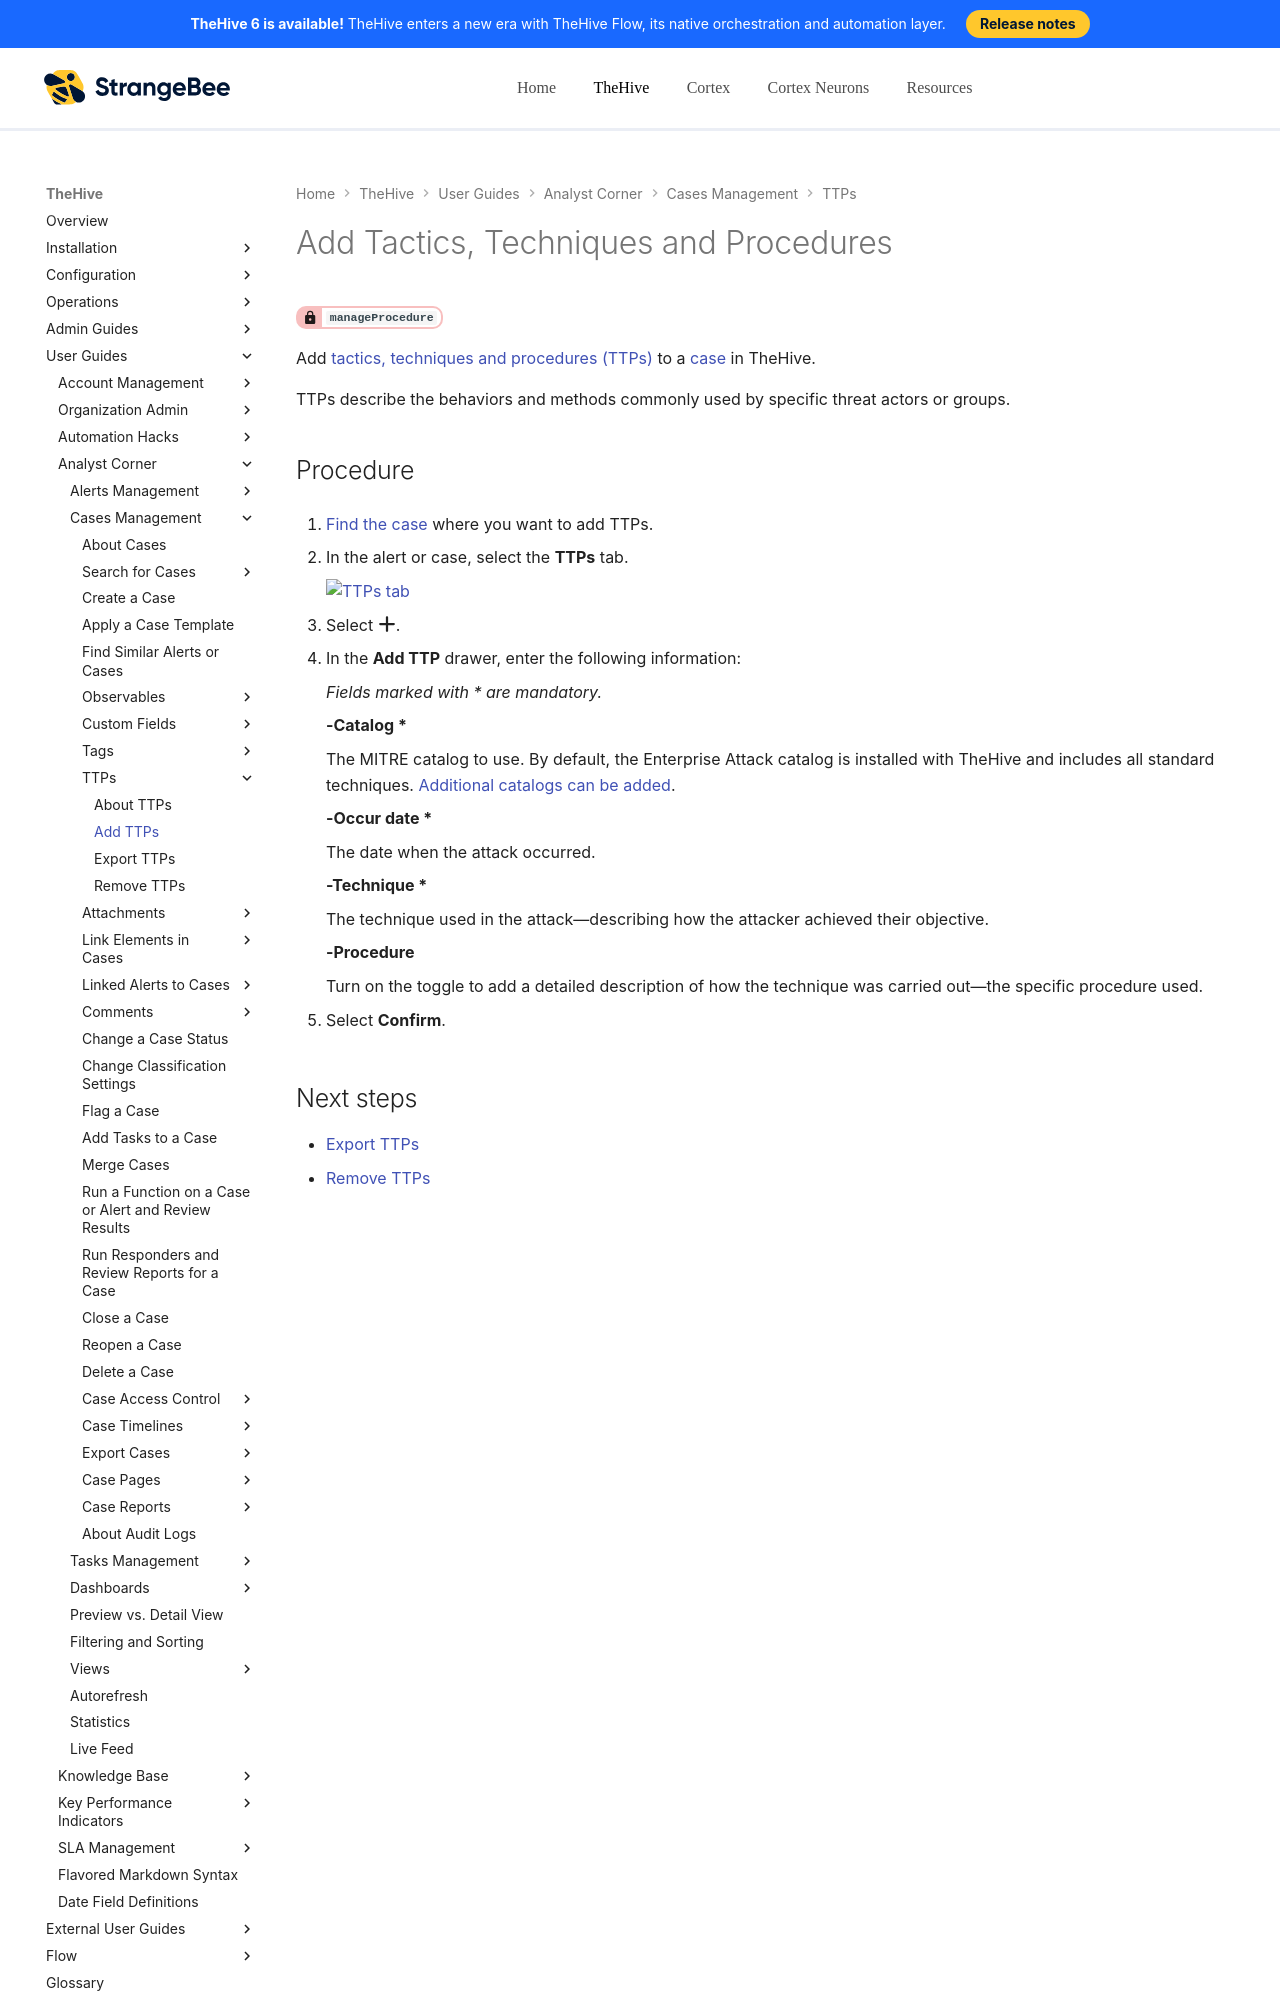

repository: StrangeBeeCorp/docs · page: thehive/user-guides/analyst-corner/cases/ttps/add-ttps/index.html · generator: mkdocs

# Add Tactics, Techniques and Procedures

<!-- md:permission `manageProcedure` -->

Add [tactics, techniques and procedures (TTPs)](about-ttps.md) to a [case](../about-cases.md) in TheHive.

TTPs describe the behaviors and methods commonly used by specific threat actors or groups.

<h2>Procedure</h2>

1. [Find the case](../search-for-cases/find-a-case.md) where you want to add TTPs.

2. {% include-markdown "includes/ttps-tab-go-to.md" %}

3. Select :fontawesome-solid-plus:.

4. In the **Add TTP** drawer, enter the following information:

    *Fields marked with \* are mandatory.*

    **-Catalog \***

    The MITRE catalog to use. By default, the Enterprise Attack catalog is installed with TheHive and includes all standard techniques. [Additional catalogs can be added](../../../../administration/ttps/add-a-catalog.md).
